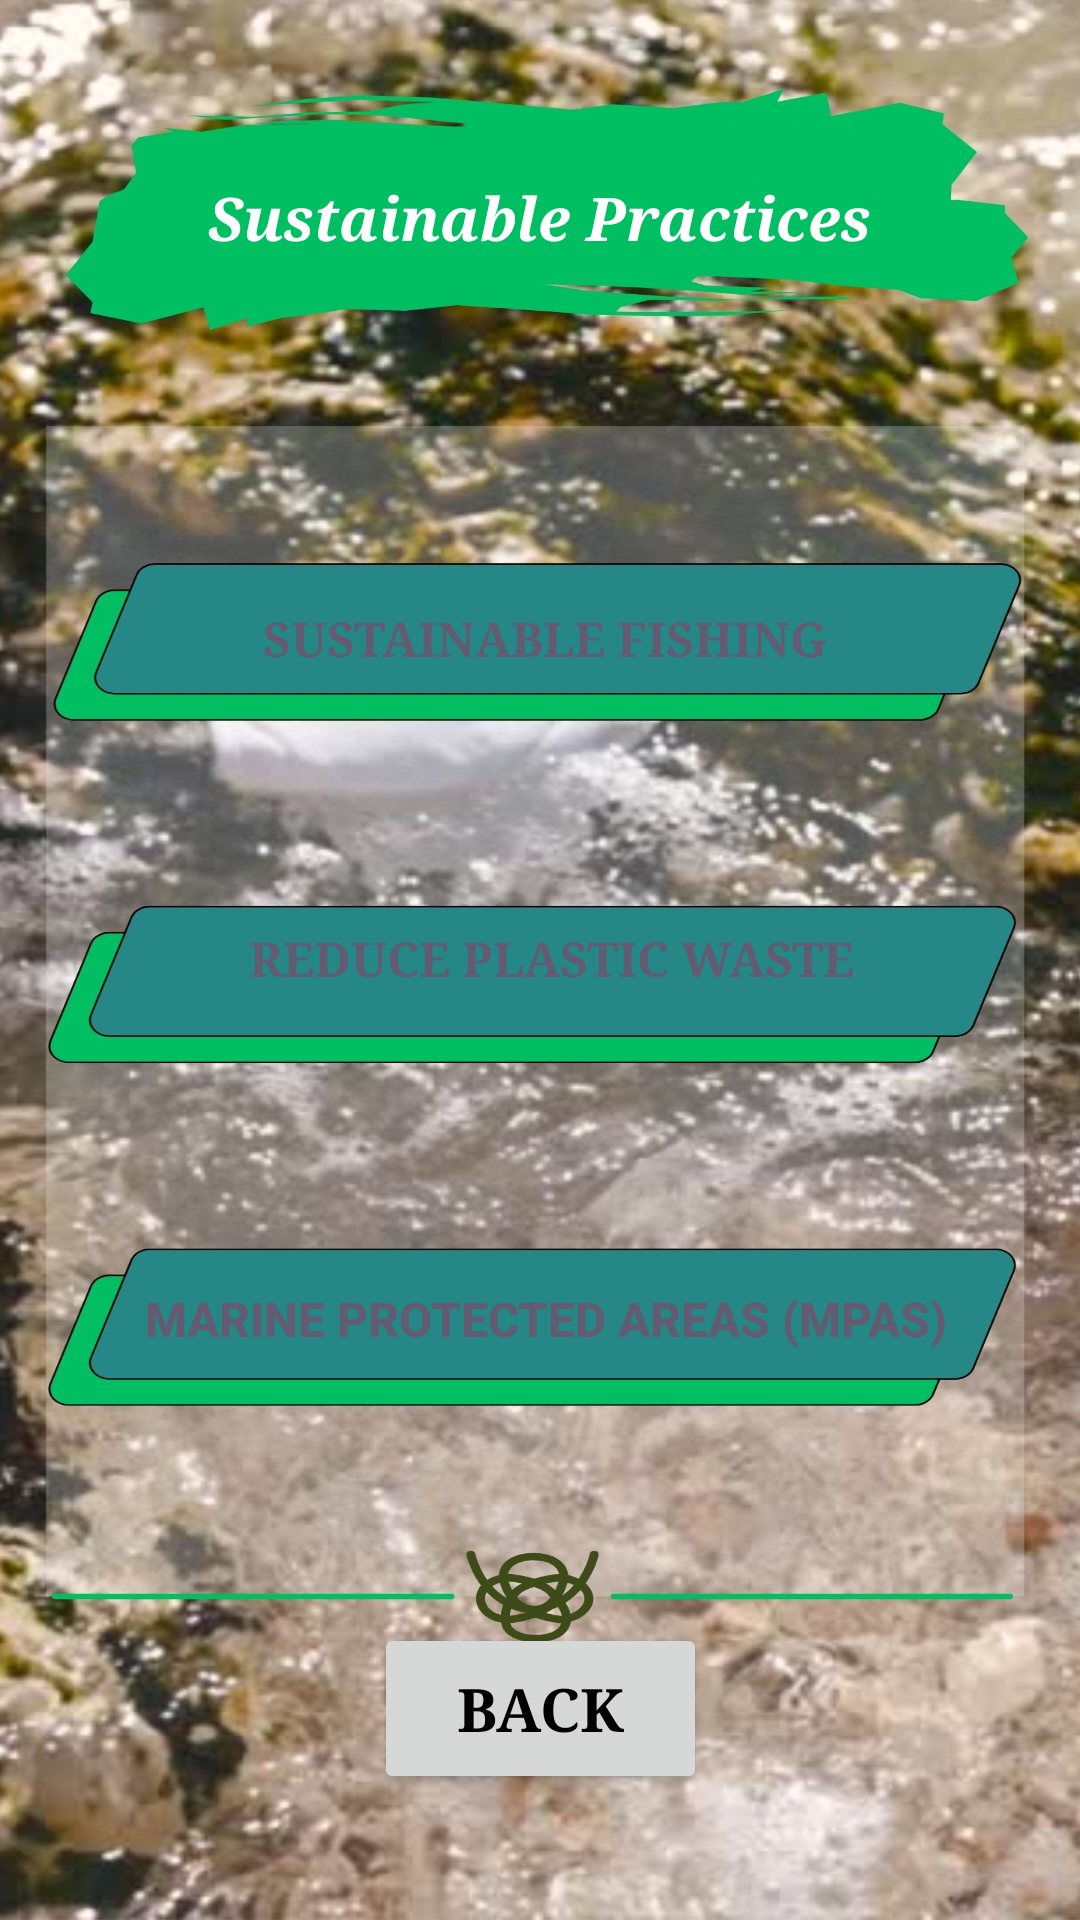

Reconstruct the res/layout file that produces this screen, plus the resources it refers to.
<!-- AndroidManifest.xml: application theme Theme.App1 -->
<!-- res/layout/activity_sustainable_practices_main.xml -->
<?xml version="1.0" encoding="utf-8"?>
<androidx.constraintlayout.widget.ConstraintLayout xmlns:android="http://schemas.android.com/apk/res/android"
    xmlns:app="http://schemas.android.com/apk/res-auto"
    xmlns:tools="http://schemas.android.com/tools"
    android:id="@+id/main"
    android:layout_width="match_parent"
    android:layout_height="match_parent"
    tools:context=".sustainable_practices_main"
    android:background="@drawable/sust_main">

    <TextView
        android:id="@+id/textView33"
        android:layout_width="320dp"
        android:layout_height="58dp"
        android:fontFamily="serif"
        android:gravity="center"
        android:text="Sustainable Practices"
        android:textColor="#FFFFFF"
        android:textSize="20sp"
        android:textStyle="bold|italic"
        app:layout_constraintBottom_toBottomOf="parent"
        app:layout_constraintEnd_toEndOf="parent"
        app:layout_constraintHorizontal_bias="0.49"
        app:layout_constraintStart_toStartOf="parent"
        app:layout_constraintTop_toTopOf="parent"
        app:layout_constraintVertical_bias="0.075" />

    <Button
        android:id="@+id/button39"
        style="@style/Widget.AppCompat.Button.Borderless.Colored"
        android:layout_width="330dp"
        android:layout_height="54dp"
        android:backgroundTint="#00FFFFFF"
        android:backgroundTintMode="multiply"
        android:drawableTint="#96FFFFFF"
        android:fontFamily="serif"
        android:gravity="center"
        android:text="Sustainable Fishing"
        android:textSize="16sp"
        android:textStyle="bold"
        app:layout_constraintBottom_toBottomOf="parent"
        app:layout_constraintEnd_toEndOf="parent"
        app:layout_constraintHorizontal_bias="0.555"
        app:layout_constraintStart_toStartOf="parent"
        app:layout_constraintTop_toTopOf="parent"
        app:layout_constraintVertical_bias="0.317" />

    <Button
        android:id="@+id/button40"
        style="@style/Widget.AppCompat.Button.Borderless.Colored"
        android:layout_width="330dp"
        android:layout_height="54dp"
        android:backgroundTint="#00FFFFFF"
        android:fontFamily="serif"
        android:text=" Reduce Plastic Waste"
        android:textSize="16sp"
        android:textStyle="bold"
        app:layout_constraintBottom_toBottomOf="parent"
        app:layout_constraintEnd_toEndOf="parent"
        app:layout_constraintHorizontal_bias="0.555"
        app:layout_constraintStart_toStartOf="parent"
        app:layout_constraintTop_toTopOf="parent"
        app:layout_constraintVertical_bias="0.499" />

    <Button
        android:id="@+id/button41"
        style="@style/Widget.AppCompat.Button.Borderless.Colored"
        android:layout_width="330dp"
        android:layout_height="54dp"
        android:backgroundTint="#00FFFFFF"
        android:text="Marine Protected Areas (MPAs)"
        android:textSize="16sp"
        android:textStyle="bold"
        app:layout_constraintBottom_toBottomOf="parent"
        app:layout_constraintEnd_toEndOf="parent"
        app:layout_constraintHorizontal_bias="0.555"
        app:layout_constraintStart_toStartOf="parent"
        app:layout_constraintTop_toTopOf="parent"
        app:layout_constraintVertical_bias="0.704" />

    <Button
        android:id="@+id/button44"
        android:layout_width="111dp"
        android:layout_height="57dp"
        android:fontFamily="serif"
        android:text="Back"
        android:textColor="#000000"
        android:textSize="20sp"
        android:textStyle="bold"
        app:layout_constraintBottom_toBottomOf="parent"
        app:layout_constraintEnd_toEndOf="parent"
        app:layout_constraintStart_toStartOf="parent"
        app:layout_constraintTop_toTopOf="parent"
        app:layout_constraintVertical_bias="0.928" />
</androidx.constraintlayout.widget.ConstraintLayout>
<!-- resources referenced by this layout -->
<resources>
  <!-- drawable sust_main: jpg bitmap (drawable, 358659 bytes) -->
  <style name="Theme.App1" parent="Base.Theme.App1" />
  <style name="Base.Theme.App1" parent="Theme.Material3.DayNight.NoActionBar">
          <item name="colorPrimary">@color/lavender</item>
          <item name="colorPrimaryVariant">@color/lavender</item>
          
          
      </style>
  <color name="lavender">#8692F7</color>
</resources>
